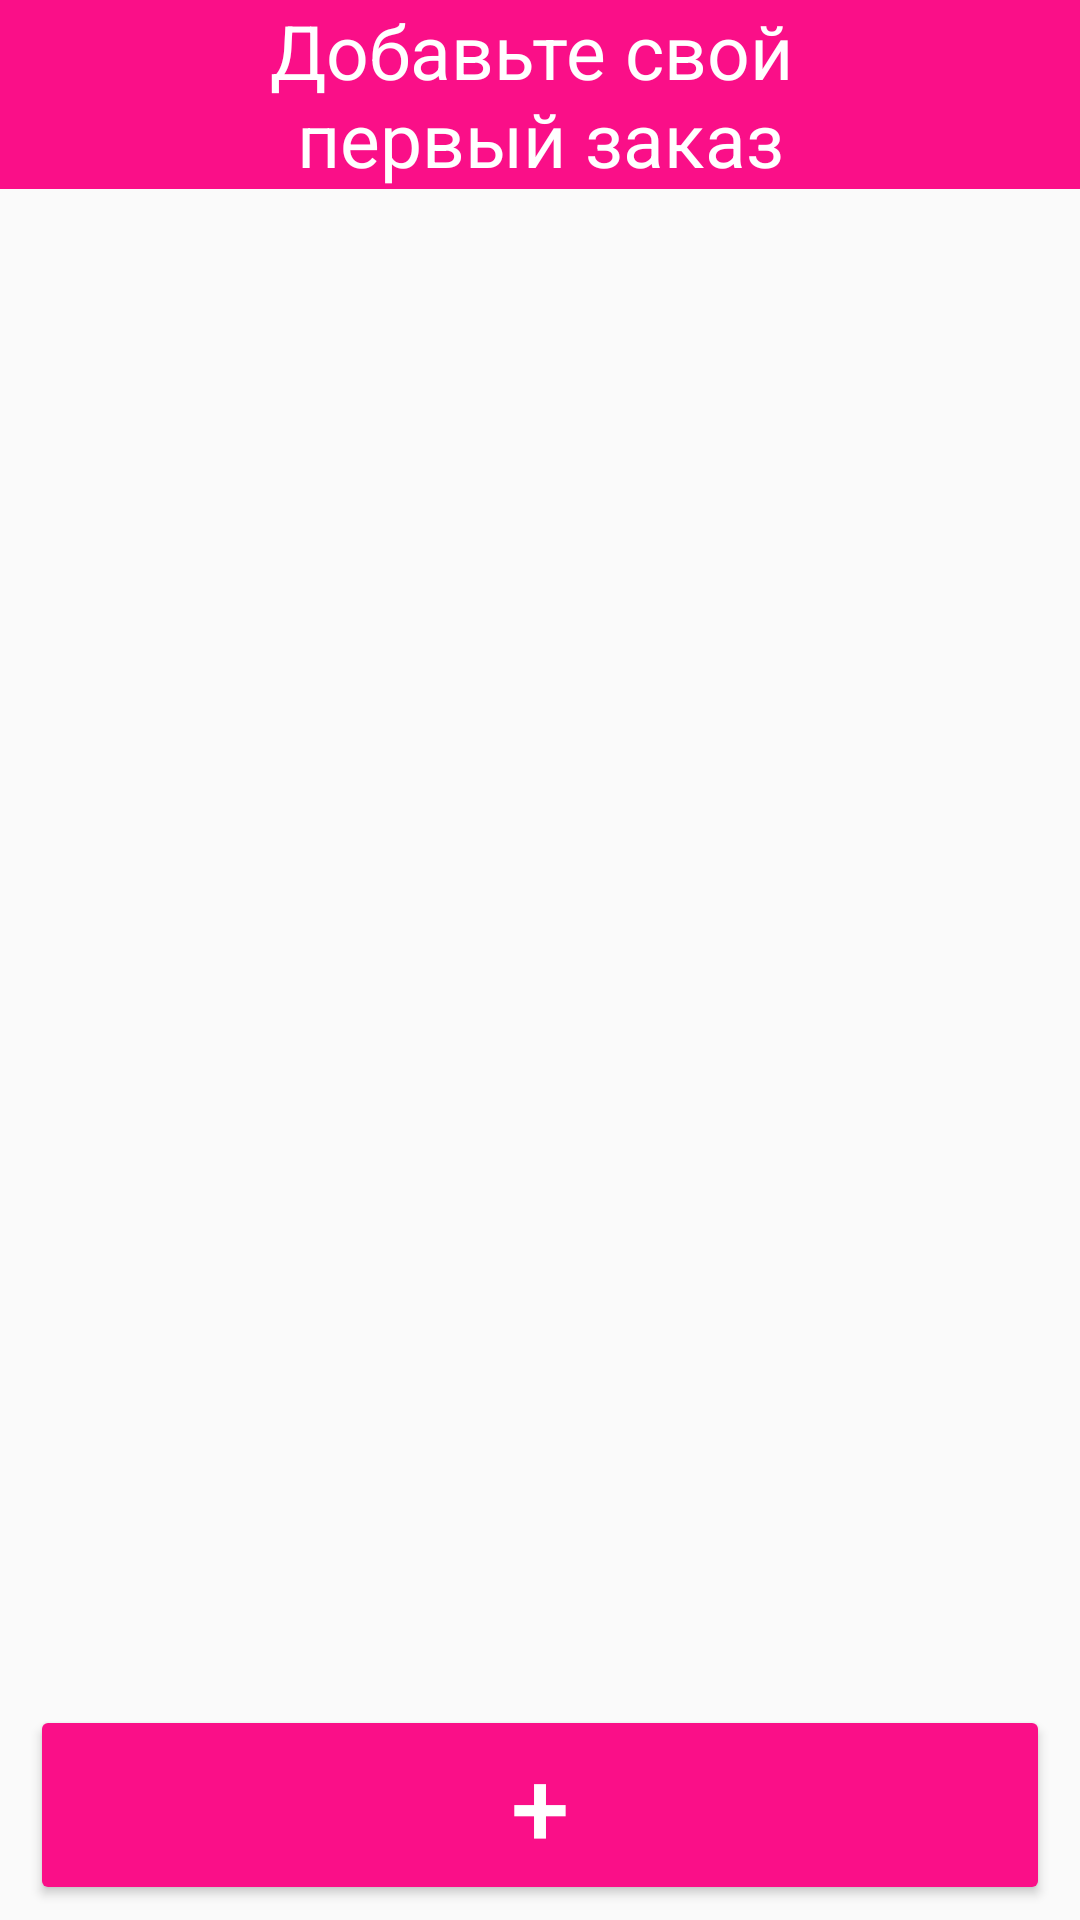

Produce the Android XML layout that renders to this screen, including the resource entries it uses.
<!-- AndroidManifest.xml: application theme AppTheme -->
<!-- res/layout/activity_order_main.xml -->
<?xml version="1.0" encoding="utf-8"?>
<RelativeLayout
    xmlns:android="http://schemas.android.com/apk/res/android"
    android:layout_width="match_parent"
    android:layout_height="match_parent"
    android:orientation="vertical">

    <LinearLayout
        android:layout_width="match_parent"
        android:layout_height="match_parent"
        android:orientation="vertical">
        <TextView
            android:id="@+id/topView"
            android:layout_width="match_parent"
            android:layout_height="wrap_content"
            android:text="@string/noOrders"
            android:textAlignment="center"
            android:textSize="25sp"
            android:background="@color/colorPink"
            android:textColor="#ffffff"
            android:layout_marginBottom="15dp"

            />
    <ListView
        android:id="@+id/orderList"
        android:layout_width="match_parent"
        android:layout_height="match_parent"
        android:layout_marginBottom="70dp" />
    </LinearLayout>

    <Button
        android:id="@+id/addBtn"
        android:layout_width="match_parent"
        android:layout_height="wrap_content"
        android:layout_marginLeft="10dp"
        android:layout_marginRight="10dp"
        android:text="+"
        android:textSize="35sp"
        android:layout_alignParentBottom="true"
        android:layout_marginBottom="5dp"
        android:textColor="#ffffff"
        android:backgroundTint="@color/colorPink"/>

</RelativeLayout>
<!-- resources referenced by this layout -->
<resources>
  <color name="colorPink">#fa0f88</color>
  <string name="noOrders">"Добавьте свой \nпервый заказ"</string>
  <style name="AppTheme" parent="Theme.AppCompat.Light.NoActionBar">
          
          <item name="colorPrimary">@color/colorPink</item>
          <item name="colorPrimaryDark">@color/colorPink</item>
          <item name="colorAccent">@color/colorAccent</item>
      </style>
  <color name="colorAccent">#D81B60</color>
</resources>
